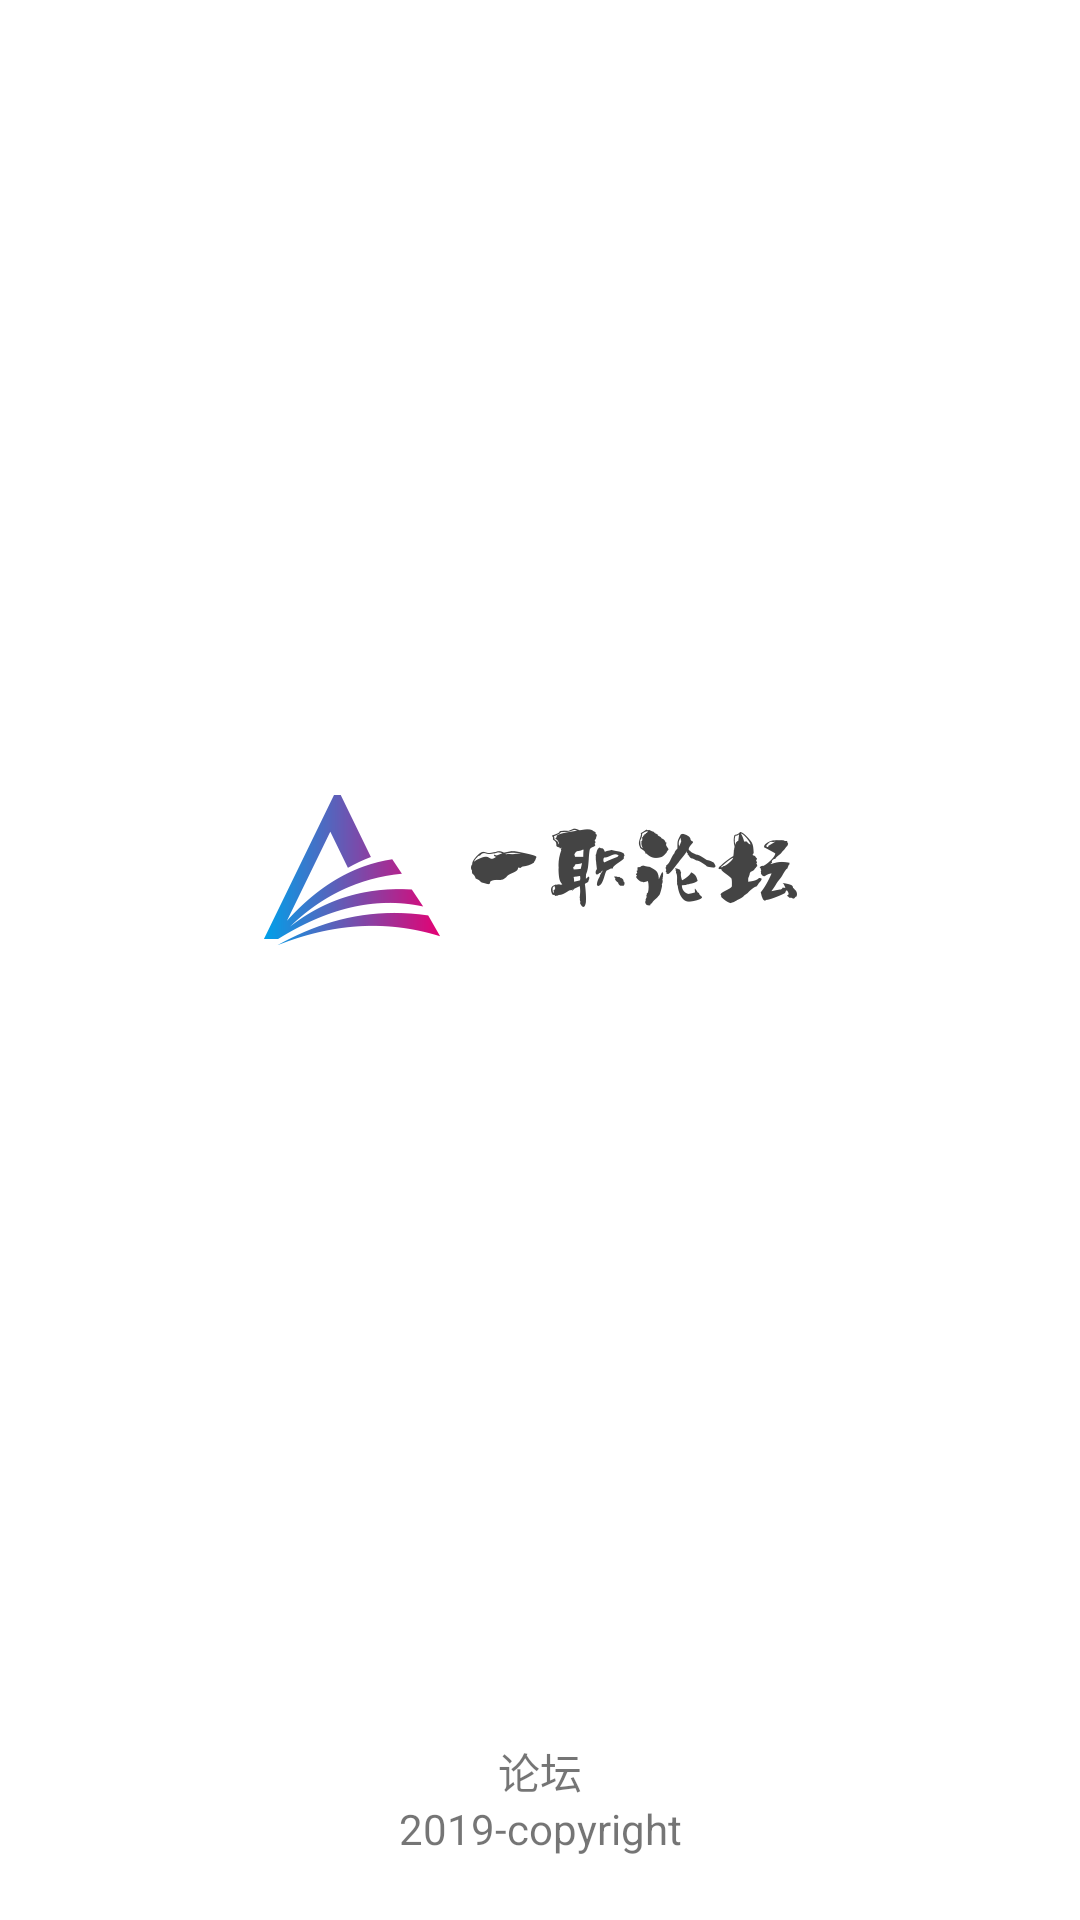

Android layout source for this screen:
<!-- AndroidManifest.xml: application theme AppTheme -->
<!-- res/layout/activity_main2.xml -->
<?xml version="1.0" encoding="utf-8"?>
<RelativeLayout
    xmlns:android="http://schemas.android.com/apk/res/android"
    xmlns:tools="http://schemas.android.com/tools"
    android:layout_width="match_parent"
    android:layout_height="match_parent"
    tools:context="com.example.myapplication.Main2Activity">

    <LinearLayout
        android:layout_width="match_parent"
        android:layout_height="60dp"
        android:layout_alignParentBottom="true"
        android:layout_alignParentLeft="true"
        android:layout_alignParentStart="true"
        android:orientation="vertical"
        android:id="@+id/linearLayout"
        android:background="#00000000">

        <TextView
            android:layout_width="match_parent"
            android:layout_height="20dp"
            android:text="论坛"
            android:gravity="center"/>

        <TextView
            android:layout_width="match_parent"
            android:layout_height="wrap_content"
            android:text="2019-copyright"
            android:gravity="center"/>

    </LinearLayout>

    <RelativeLayout
        android:layout_width="match_parent"
        android:layout_height="match_parent"
        android:layout_alignParentTop="true"
        android:layout_alignParentLeft="true"
        android:layout_alignParentStart="true"
        android:layout_above="@+id/linearLayout">

        <ImageButton
            android:layout_width="match_parent"
            android:layout_height="match_parent"
            android:layout_alignParentBottom="true"
            android:layout_marginBottom="0dp"
            android:background="#00000000"
            android:cropToPadding="true"
            android:src="@mipmap/nav_icon" />

    </RelativeLayout>










</RelativeLayout>
<!-- resources referenced by this layout -->
<resources>
  <!-- mipmap nav_icon: png bitmap (mipmap-xxhdpi, 17891 bytes) -->
</resources>
